Labelled photos from "cnn_board", an image-classification folder in DustinCarrion/TicTacToeAgent. The possible labels are: board, no board 1, no board 2, no board 3.

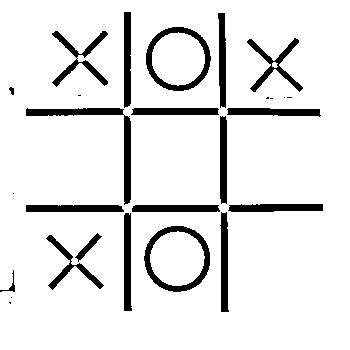
Label: board

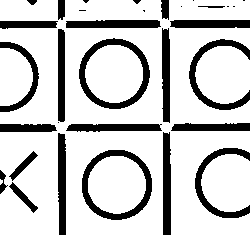
Label: no board 1

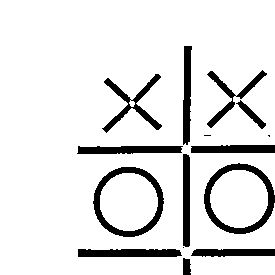
Label: no board 3

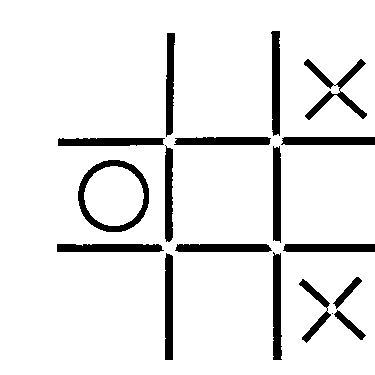
Label: board

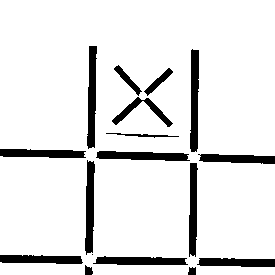
Label: no board 2

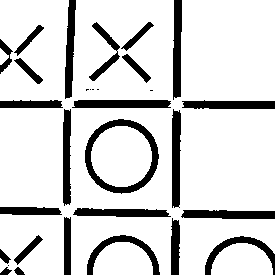
Label: no board 2
